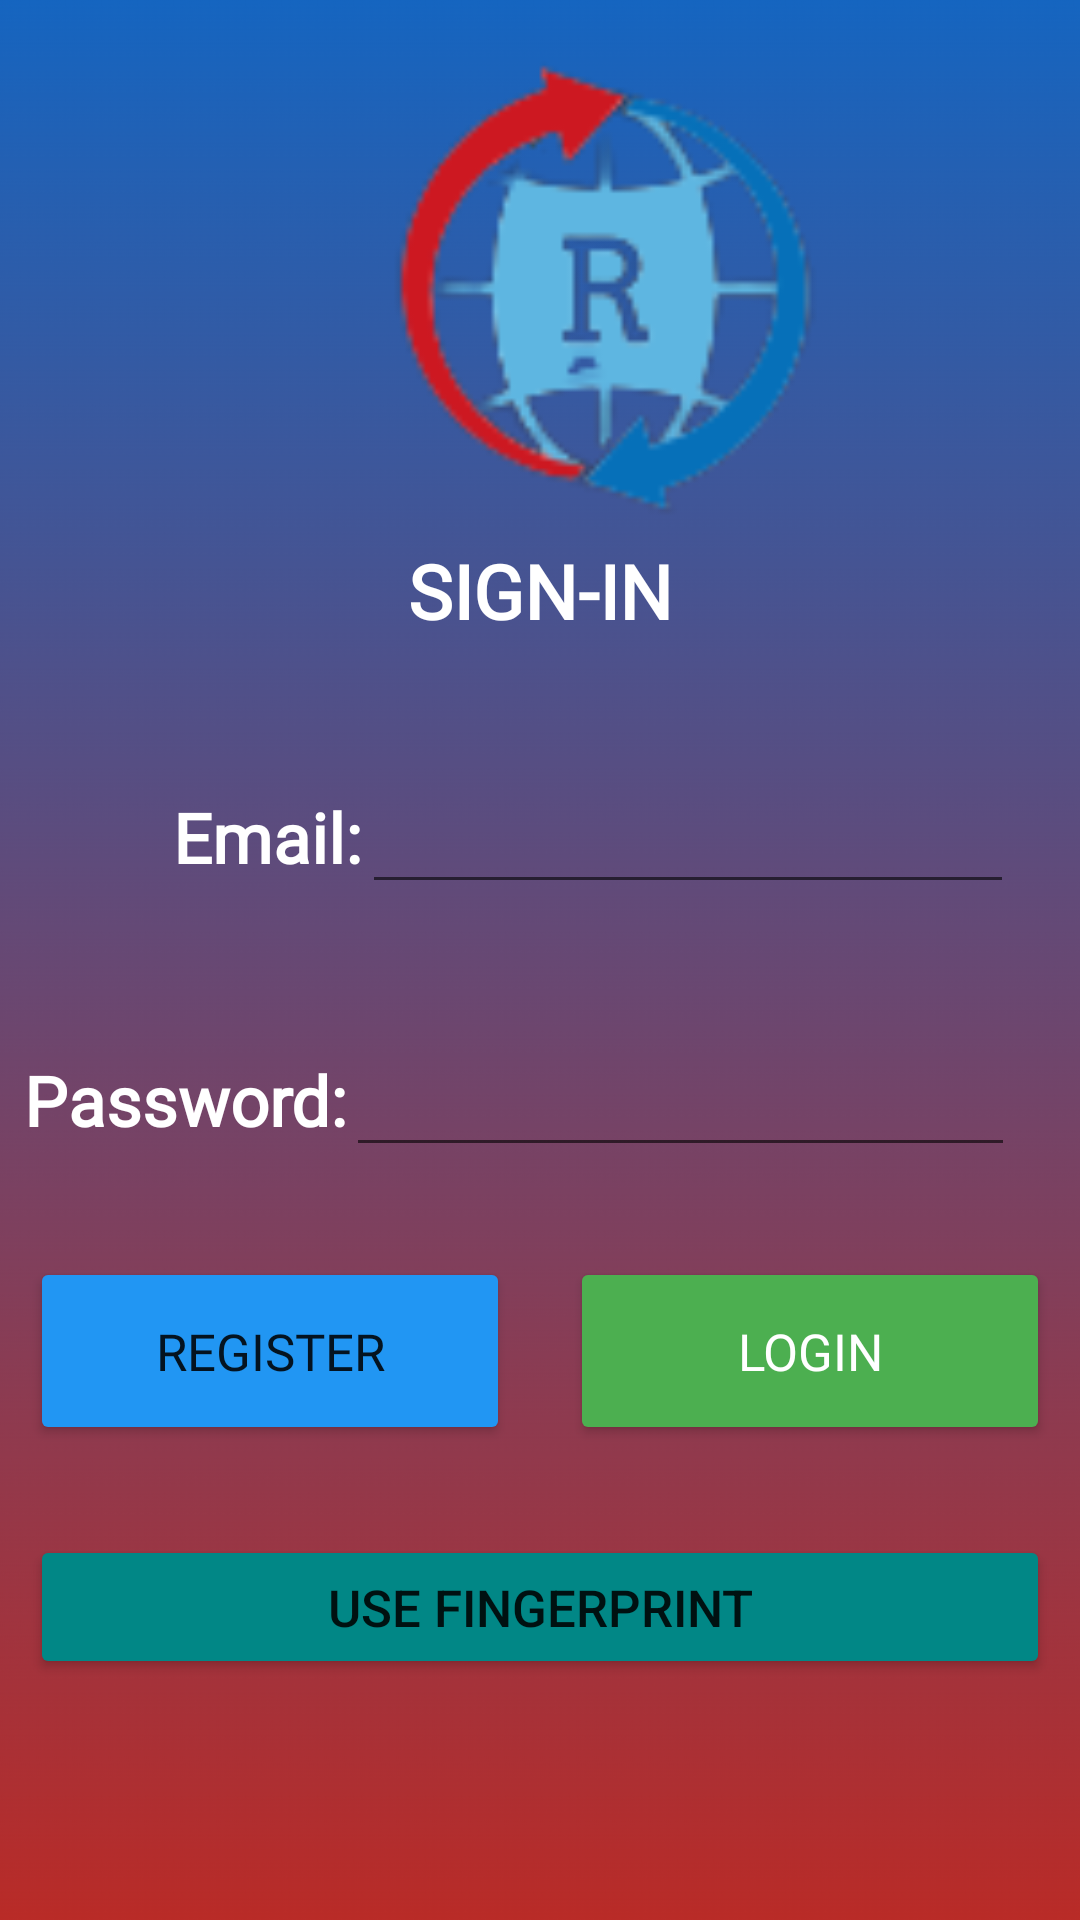

Write the Android layout XML for this screen, with the resource values it uses.
<!-- AndroidManifest.xml: application theme Theme.Banking -->
<!-- res/layout/login.xml -->
<?xml version="1.0" encoding="utf-8"?>
<LinearLayout xmlns:android="http://schemas.android.com/apk/res/android"
    xmlns:app="http://schemas.android.com/apk/res-auto"
    xmlns:tools="http://schemas.android.com/tools"
    android:layout_width="match_parent"
    android:layout_height="match_parent"
    android:background="@drawable/background"
    android:orientation="vertical">

    <LinearLayout
        android:layout_width="match_parent"
        android:layout_height="wrap_content"
        android:layout_marginTop="10dp"
        android:orientation="vertical"
        >

        <ImageView
            android:id="@+id/imageView"
            android:layout_width="170dp"
            android:layout_height="170dp"
            android:layout_alignParentTop="true"
            android:layout_centerHorizontal="true"
            android:layout_marginLeft="116dp"
            app:srcCompat="@drawable/icon" />
    </LinearLayout>
    <LinearLayout
        android:layout_width="match_parent"
        android:layout_height="wrap_content">

        <TextView
            android:id="@+id/textView2"
            android:layout_width="match_parent"
            android:layout_height="wrap_content"
            android:fontFamily="@font/roboto"
            android:gravity="center_horizontal"
            android:text="SIGN-IN"
            android:textColor="@color/white"
            android:textSize="25dp"
            android:textStyle="bold" />
    </LinearLayout>

    <LinearLayout
        android:id="@+id/loginLine"
        android:layout_width="match_parent"
        android:layout_height="wrap_content"
        android:orientation="vertical"

        >

        <LinearLayout
            android:id="@+id/userLine"
            android:layout_width="match_parent"
            android:layout_height="wrap_content"
            android:layout_marginLeft="2dp"
            android:layout_marginTop="30dp"
            android:layout_marginRight="2dp"
            android:orientation="horizontal"
            >

            <TextView
                android:id="@+id/textView"
                android:layout_width="match_parent"
                android:layout_height="wrap_content"
                android:layout_marginTop="10dp"
                android:layout_marginBottom="10dp"
                android:layout_weight="1"
                android:fontFamily="@font/roboto"
                android:gravity="end"
                android:text="Email:"
                android:textAlignment="textEnd"
                android:textColor="@color/white"
                android:textSize="23dp"
                android:textStyle="bold" />

            <EditText
                android:id="@+id/editTextUsername"
                android:layout_width="match_parent"
                android:layout_height="wrap_content"
                android:layout_weight="0.5"
                android:inputType="textPersonName"
                android:layout_marginTop="10dp"
                android:layout_marginBottom="10dp"
                android:layout_marginRight="20dp"
                android:textSize="23dp"
                android:text=""
                android:textStyle="bold" />

        </LinearLayout>

        <LinearLayout
            android:id="@+id/passLine"
            android:layout_width="match_parent"
            android:layout_height="wrap_content"
            android:layout_marginLeft="2dp"
            android:layout_marginTop="20dp"
            android:layout_marginRight="2dp"
            android:orientation="horizontal">

            <TextView
                android:id="@+id/textPass"
                android:layout_width="match_parent"
                android:layout_height="wrap_content"
                android:layout_marginTop="10dp"
                android:layout_marginBottom="10dp"
                android:layout_weight="1.5"
                android:backgroundTint="#20274E"
                android:fontFamily="@font/roboto"
                android:gravity="end"
                android:text="Password:"
                android:textAlignment="textEnd"
                android:textColor="@color/white"
                android:textSize="23dp"
                android:textStyle="bold" />

            <EditText
                android:id="@+id/editTextPassword"
                android:layout_width="match_parent"
                android:layout_height="wrap_content"
                android:layout_weight="0.7"
                android:inputType="textPassword"
                android:layout_marginTop="10dp"
                android:layout_marginBottom="10dp"
                android:layout_marginRight="20dp"
                android:textSize="23dp"
                android:text=""
                android:textStyle="bold" />

        </LinearLayout>
    </LinearLayout>

    <LinearLayout
        android:layout_width="match_parent"
        android:layout_height="wrap_content"
        android:layout_marginTop="10dp"
        android:orientation="horizontal"
        >

        <Button
            android:id="@+id/Register"
            android:layout_width="match_parent"
            android:layout_height="wrap_content"
            android:layout_margin="10dp"
            android:layout_weight="0.5"
            android:layout_marginRight="20dp"
            android:text="Register"
            android:textSize="17dp"
            android:fontFamily="@font/roboto"
            android:padding="20dp"
            android:backgroundTint="#2196F3"/>

        <Button
            android:id="@+id/Login"
            android:layout_width="match_parent"
            android:layout_height="wrap_content"
            android:layout_margin="10dp"
            android:layout_weight="0.5"
            android:layout_marginRight="20dp"
            android:text="Login"
            android:textSize="17dp"
            android:padding="20dp"
            android:textColor="@color/white"
            android:fontFamily="@font/roboto"
            android:backgroundTint="#4CAF50"/>
    </LinearLayout>

    <LinearLayout
        android:layout_width="match_parent"
        android:layout_height="wrap_content"
        android:layout_marginTop="10dp"
        android:orientation="horizontal"
        >

        <Button
            android:id="@+id/Fingerprint"
            android:layout_width="match_parent"
            android:layout_height="wrap_content"
            android:layout_margin="10dp"
            android:layout_weight="0.5"
            android:layout_marginRight="20dp"
            android:text="Use Fingerprint"
            android:textSize="17dp"
            android:backgroundTint="@color/teal_700"/>
    </LinearLayout>

    <ProgressBar
        android:id="@+id/progressBarLogin"
        style="?android:attr/progressBarStyle"
        android:layout_width="match_parent"
        android:layout_height="27dp"
        android:layout_marginTop="20dp"
        android:visibility="invisible" />

</LinearLayout>
<!-- resources referenced by this layout -->
<resources>
  <!-- drawable background: jpg bitmap (drawable, 64960 bytes) -->
  <!-- drawable icon: png bitmap (drawable, 8600 bytes) -->
  <style name="Theme.Banking" parent="Theme.MaterialComponents.DayNight.DarkActionBar">
          
          <item name="colorPrimary">@color/purple_500</item>
          <item name="colorPrimaryVariant">@color/purple_700</item>
          <item name="colorOnPrimary">@color/white</item>
          
          <item name="colorSecondary">@color/teal_200</item>
          <item name="colorSecondaryVariant">@color/teal_700</item>
          <item name="colorOnSecondary">@color/black</item>
          
          <item name="android:statusBarColor" tools:targetApi="l">?attr/colorPrimaryVariant</item>
          
          <item name="windowNoTitle">true</item>
      </style>
  <!-- not gathered from this repository: default colours our renderer supplied (Android Studio template values) -->
  <color name="purple_500">#FF6200EE</color>
  <color name="purple_700">#FF3700B3</color>
  <color name="teal_200">#FF03DAC5</color>
  <color name="teal_700">#FF018786</color>
  <color name="black">#FF000000</color>
  <color name="white">#FFFFFFFF</color>
</resources>
